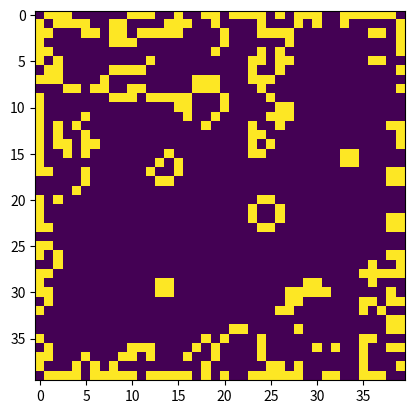

Recreate this plot in Python. (Note: this script raises an exception after producing the figure.)
import numpy as np
import matplotlib.pyplot as plt
import matplotlib.animation as animation

# figure init
fig=plt.figure()


# mmesh init
N, M = (40,40)
mesh = np.random.rand(N,M)
mesh=np.rint(mesh).astype('int')
#mesh[5,5] = 1
#mesh[6,5] = 1
#mesh[7,5] = 1


plt.imshow(mesh)

frames = [[plt.imshow(mesh,animated=True)]]
# animate function
def animate(k,mesh=mesh,N=N,M=M):
    for i in range(0,k):
        mesh = evolve_gol(mesh,N,M)
        #plt.imshow(mesh)
        frames.append([plt.imshow(mesh,animated=True)])
    return mesh


# mesh evolution function
def evolve_gol(mesh,N,M):
    new = mesh.copy()
    for i in range(1,N-1):
        for j in range(1,M-1):
            dude = mesh[i,j]
            neighbors = [mesh[k,l] for k in range(i-1,i+2) for l in range(j-1,j+2)]
            alive = sum(neighbors) - dude
            match dude:
                case 1:
                    if alive == 2 or alive == 3:
                        new[i,j] = 1
                    else:
                        new[i,j] = 0
                case 0:
                    if  alive == 3:
                        new[i,j] = 1
                    else:
                        new[i,j] = 0
    mesh = new.copy()
    return mesh

animate(50)

# actual animation
anim = animation.ArtistAnimation(fig,frames,interval=500)
plt.show()
anim.save("gol.mp4")
